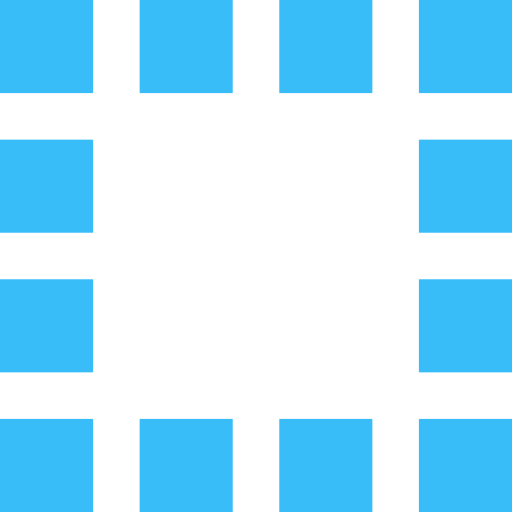
t = 0.00 s
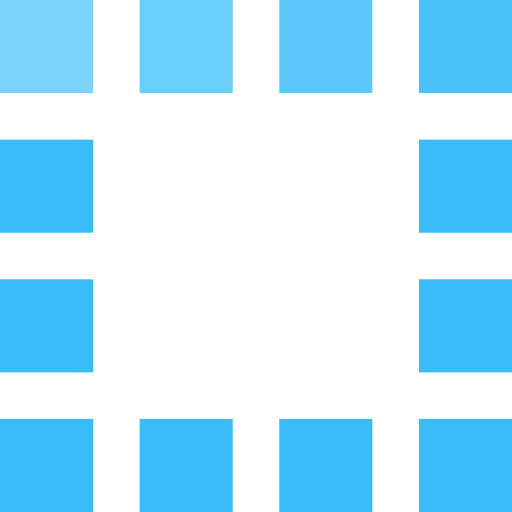
t = 0.80 s
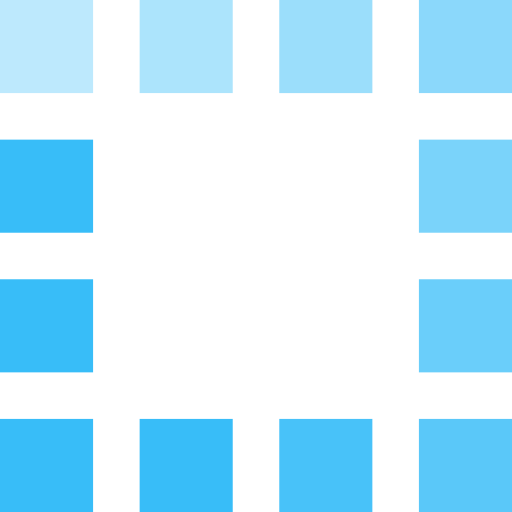
t = 1.60 s
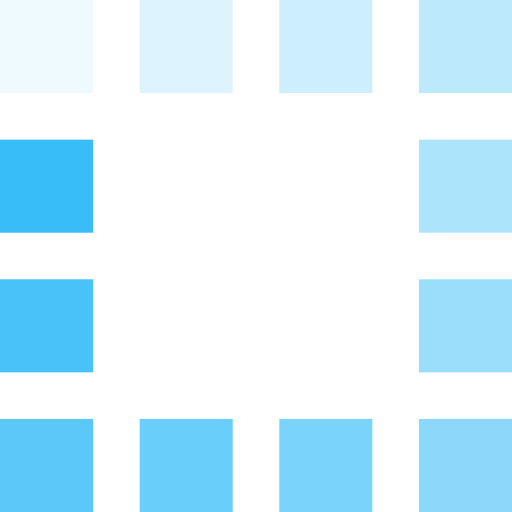
t = 2.20 s
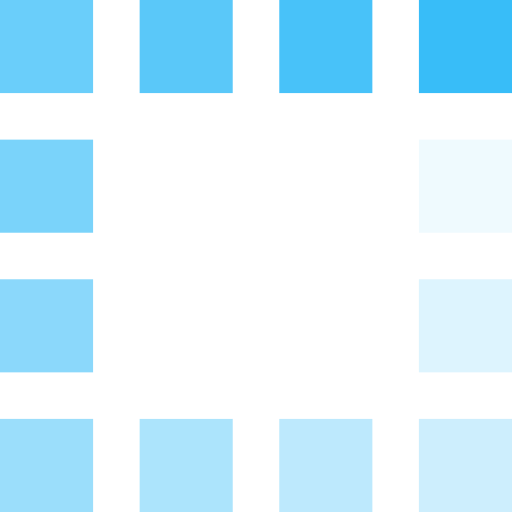
t = 3.00 s
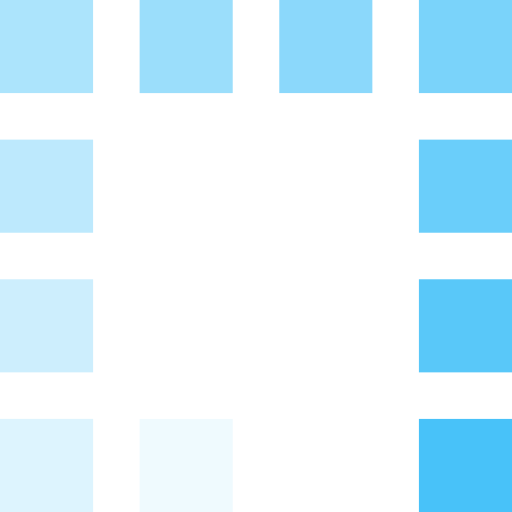
t = 3.80 s

The animated SVG that drew these frames (rendered in a browser with its animation timeline set to each time). Animation: 12 SMIL elements (animate=12); one cycle of 4.60 s, repeats indefinitely.

<svg viewBox="0 0 11 11" fill="none" xmlns="http://www.w3.org/2000/svg">
    <rect width="2" height="2" fill="#38BDF8">
        <animate attributeType="CSS" attributeName="opacity" values="1; 0;" dur="2400ms" repeatCount="indefinite" begin="0ms" />
    </rect>
    <rect x="3" width="2" height="2" fill="#38BDF8">
        <animate attributeType="CSS" attributeName="opacity" values="1; 0;" dur="2400ms" repeatCount="indefinite" begin="200ms" />
    </rect>
    <rect x="6" width="2" height="2" fill="#38BDF8">
        <animate attributeType="CSS" attributeName="opacity" values="1; 0;" dur="2400ms" repeatCount="indefinite" begin="400ms" />
    </rect>
    <rect x="9" width="2" height="2" fill="#38BDF8">
        <animate attributeType="CSS" attributeName="opacity" values="1; 0;" dur="2400ms" repeatCount="indefinite" begin="600ms" />
    </rect>
    <rect x="9" y="3" width="2" height="2" fill="#38BDF8">
        <animate attributeType="CSS" attributeName="opacity" values="1; 0;" dur="2400ms" repeatCount="indefinite" begin="800ms" />
    </rect>
    <rect x="9" y="6" width="2" height="2" fill="#38BDF8">
        <animate attributeType="CSS" attributeName="opacity" values="1; 0;" dur="2400ms" repeatCount="indefinite" begin="1000ms" />
    </rect>
    <rect x="9" y="9" width="2" height="2" fill="#38BDF8">
        <animate attributeType="CSS" attributeName="opacity" values="1; 0;" dur="2400ms" repeatCount="indefinite" begin="1200ms" />
    </rect>
    <rect x="6" y="9" width="2" height="2" fill="#38BDF8">
        <animate attributeType="CSS" attributeName="opacity" values="1; 0;" dur="2400ms" repeatCount="indefinite" begin="1400ms" />
    </rect>
    <rect x="3" y="9" width="2" height="2" fill="#38BDF8">
        <animate attributeType="CSS" attributeName="opacity" values="1; 0;" dur="2400ms" repeatCount="indefinite" begin="1600ms" />
    </rect>
    <rect y="9" width="2" height="2" fill="#38BDF8">
        <animate attributeType="CSS" attributeName="opacity" values="1; 0;" dur="2400ms" repeatCount="indefinite" begin="1800ms" />
    </rect>
    <rect y="6" width="2" height="2" fill="#38BDF8">
        <animate attributeType="CSS" attributeName="opacity" values="1; 0;" dur="2400ms" repeatCount="indefinite" begin="2000ms" />
    </rect>
    <rect y="3" width="2" height="2" fill="#38BDF8">
        <animate attributeType="CSS" attributeName="opacity" values="1; 0;" dur="2400ms" repeatCount="indefinite" begin="2200ms" />
    </rect>
</svg>
